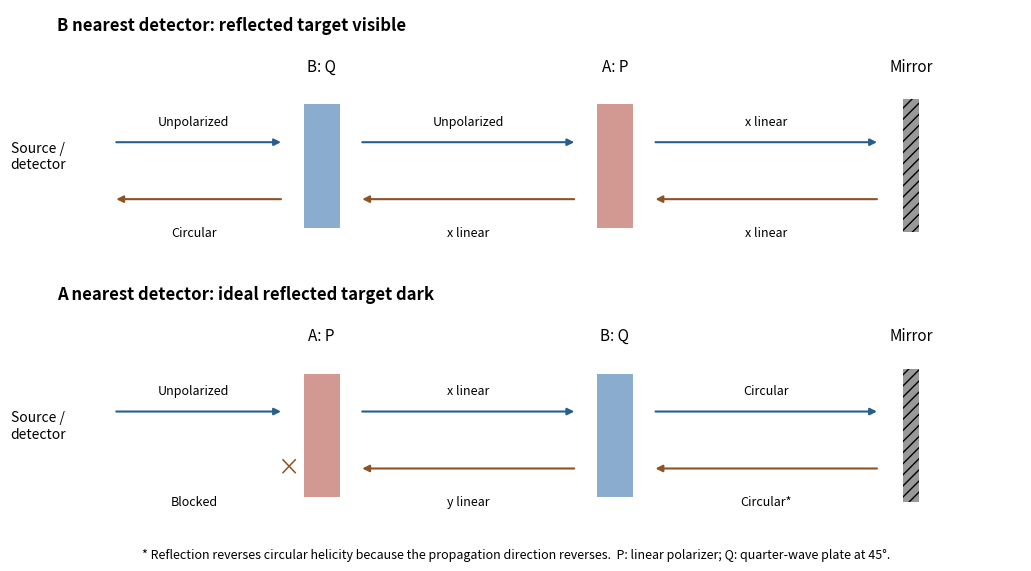

This chart was generated by the following Python code:
"""Original Jones-optics double-pass diagrams; PNG basename to cwd.
Python 3.14, Matplotlib. Detector/reflector is generic, with no biological model.
"""
import matplotlib.pyplot as plt
from matplotlib.patches import Rectangle
fig,axes=plt.subplots(2,1,figsize=(10.2,5.6),layout='constrained')
for ax,index in zip(axes,[0,1]):
 ax.set(xlim=(-.25,10.4),ylim=(-1.1,1.65));ax.axis('off')
 order=['Q','P'] if index==0 else ['P','Q'];xs=[3.0,6.1]
 ax.text(0,.1,'Source /\ndetector',ha='center',va='center',fontsize=10)
 for x,name in zip(xs,order):
  col='#4b82b6' if name=='Q' else '#ba6258';ax.add_patch(Rectangle((x-.19,-.65),.38,1.3,facecolor=col,alpha=.65))
  ax.text(x,1.0,('B: ' if name=='Q' else 'A: ')+name,ha='center',fontsize=11)
 ax.add_patch(Rectangle((9.15,-.7),.16,1.4,facecolor='0.6',hatch='///'));ax.text(9.23,1.0,'Mirror',ha='center',fontsize=11)
 for start,end in [(.8,2.6),(3.4,5.7),(6.5,8.9)]:
  ax.annotate('',xy=(end,.25),xytext=(start,.25),arrowprops={'arrowstyle':'-|>','color':'#275e8e','lw':1.5})
  if index==1 and start==.8:ax.text(2.65,-.35,'×',ha='center',va='center',color='#8c5327',fontsize=16)
  else:ax.annotate('',xy=(start,-.35),xytext=(end,-.35),arrowprops={'arrowstyle':'-|>','color':'#8c5327','lw':1.5})
 outward=['Unpolarized','Unpolarized','x linear'] if index==0 else ['Unpolarized','x linear','Circular']
 backward=['Circular','x linear','x linear'] if index==0 else ['Blocked','y linear','Circular*']
 for x,fw,bw in zip([1.65,4.55,7.7],outward,backward):
  ax.text(x,.43,fw,ha='center',fontsize=9);ax.text(x,-.74,bw,ha='center',fontsize=9)
 ax.text(.2,1.43,'B nearest detector: reflected target visible' if index==0 else 'A nearest detector: ideal reflected target dark',fontsize=12,weight='bold')
fig.supxlabel('* Reflection reverses circular helicity because the propagation direction reverses.  P: linear polarizer; Q: quarter-wave plate at 45°.',fontsize=9)
fig.savefig('paper-1-oe2013-polarizer-mirror.png',dpi=140,facecolor='white')
